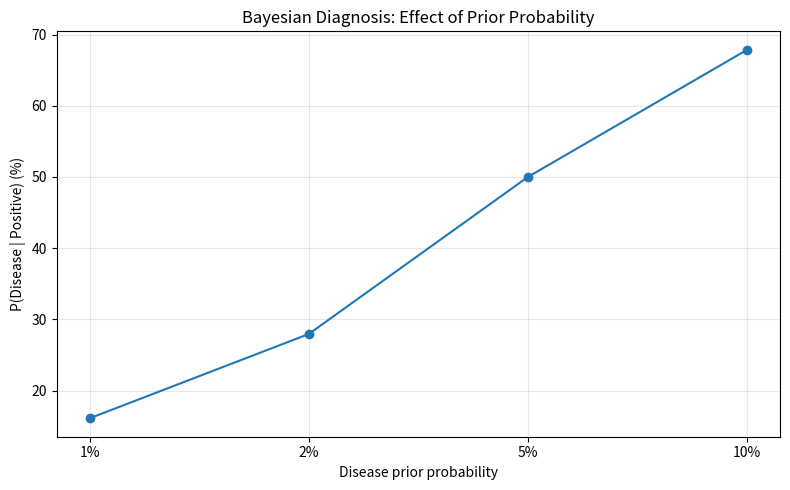

Here is the Python script that generated this plot: (Note: this script raises an exception after producing the figure.)
"""
AI401 — Expert Systems Lab
Experiment 7: Logical and Probabilistic Reasoning
Roll No: U23AI103

Exercises:
1. Propositional Logic truth table
2. First-Order Logic derivation
3. Probability of events
4. Conditional probability
5. Bayes' theorem
6. Visualization with Matplotlib
"""

import matplotlib.pyplot as plt

# ============================================================
# 1. PROPOSITIONAL LOGIC
# Rule: If it rains, then the road is wet.
#       P -> Q
# ============================================================

def implication(p, q):
    return (not p) or q

def propositional_logic():
    rows = []
    for rains in [False, True]:
        for wet in [False, True]:
            rows.append((rains, wet, implication(rains, wet)))

    print("=" * 70)
    print("1. PROPOSITIONAL LOGIC")
    print("=" * 70)
    print("Rule: If it rains, then the road is wet.  (P -> Q)")
    print("\nRains(P) | Wet(Q) | P -> Q")
    print("-" * 30)
    for p, q, r in rows:
        print(f"{str(p):8} | {str(q):6} | {str(r):6}")
    print("\nObservation: implication is false only when it rains but the road is not wet.")
    return rows


# ============================================================
# 2. FIRST-ORDER LOGIC
# All humans are mortal.
# Socrates is a human.
# Therefore Socrates is mortal.
# ============================================================

def fol_reasoning():
    humans = {"Socrates"}
    mortal = set()

    rule = "Human(x) -> Mortal(x)"

    for person in humans:
        if person in humans:
            mortal.add(person)

    result = "Mortal(Socrates)" in {f"Mortal({x})" for x in mortal}

    print("\n" + "=" * 70)
    print("2. FIRST-ORDER LOGIC")
    print("=" * 70)
    print("Facts:")
    print("  Human(Socrates)")
    print("Rule:")
    print("  ∀x Human(x) -> Mortal(x)")
    print("Derived:")
    print("  Mortal(Socrates)" if result else "  Cannot derive Mortal(Socrates)")
    return result


# ============================================================
# 3 & 4. PROBABILITY AND CONDITIONAL PROBABILITY
#
# Dataset:
# 100 students
# A = student passed
# B = student attended
#
# Passed & attended = 70
# Passed & did not attend = 10
# Failed & attended = 10
# Failed & did not attend = 10
# ============================================================

TOTAL = 100
PASSED_ATTENDED = 70
PASSED_NOT_ATTENDED = 10
FAILED_ATTENDED = 10
FAILED_NOT_ATTENDED = 10

def probability_experiment():
    passed = PASSED_ATTENDED + PASSED_NOT_ATTENDED
    attended = PASSED_ATTENDED + FAILED_ATTENDED

    p_passed = passed / TOTAL
    p_attended = attended / TOTAL

    p_passed_and_attended = PASSED_ATTENDED / TOTAL
    p_passed_or_attended = p_passed + p_attended - p_passed_and_attended

    p_passed_given_attended = PASSED_ATTENDED / attended
    p_attended_given_passed = PASSED_ATTENDED / passed

    print("\n" + "=" * 70)
    print("3 & 4. PROBABILITY AND CONDITIONAL PROBABILITY")
    print("=" * 70)
    print("Dataset:")
    print("  Passed & attended       =", PASSED_ATTENDED)
    print("  Passed & not attended   =", PASSED_NOT_ATTENDED)
    print("  Failed & attended       =", FAILED_ATTENDED)
    print("  Failed & not attended   =", FAILED_NOT_ATTENDED)

    print("\nIndividual probabilities:")
    print(f"  P(Passed)   = {passed}/{TOTAL} = {p_passed:.2f}")
    print(f"  P(Attended) = {attended}/{TOTAL} = {p_attended:.2f}")

    print("\nJoint probability:")
    print(f"  P(Passed AND Attended) = {PASSED_ATTENDED}/{TOTAL} = {p_passed_and_attended:.2f}")

    print("\nUnion probability:")
    print(f"  P(Passed OR Attended) = P(Passed)+P(Attended)-P(Both)")
    print(f"                        = {p_passed:.2f}+{p_attended:.2f}-{p_passed_and_attended:.2f}")
    print(f"                        = {p_passed_or_attended:.2f}")

    print("\nConditional probabilities:")
    print(f"  P(Passed | Attended) = {PASSED_ATTENDED}/{attended} = {p_passed_given_attended:.2f}")
    print(f"  P(Attended | Passed) = {PASSED_ATTENDED}/{passed} = {p_attended_given_passed:.2f}")

    return {
        "P(Passed)": p_passed,
        "P(Attended)": p_attended,
        "P(Passed AND Attended)": p_passed_and_attended,
        "P(Passed OR Attended)": p_passed_or_attended,
        "P(Passed | Attended)": p_passed_given_attended,
        "P(Attended | Passed)": p_attended_given_passed,
    }


# ============================================================
# 5. BAYES' THEOREM
#
# Disease prevalence = 1%
# Sensitivity P(Positive | Disease) = 95%
# False positive rate P(Positive | No Disease) = 5%
#
# P(D|+) = P(+|D)P(D) / P(+)
# ============================================================

def bayes_example():
    p_disease = 0.01
    p_positive_given_disease = 0.95
    p_positive_given_no_disease = 0.05
    p_no_disease = 1 - p_disease

    p_positive = (
        p_positive_given_disease * p_disease
        + p_positive_given_no_disease * p_no_disease
    )

    posterior = (
        p_positive_given_disease * p_disease / p_positive
    )

    print("\n" + "=" * 70)
    print("5. BAYES' THEOREM")
    print("=" * 70)
    print("P(Disease) = 0.01")
    print("P(Positive | Disease) = 0.95")
    print("P(Positive | No Disease) = 0.05")

    print(f"\nP(Positive) = (0.95)(0.01) + (0.05)(0.99)")
    print(f"            = {p_positive:.4f}")

    print(f"\nP(Disease | Positive) = (0.95 × 0.01) / {p_positive:.4f}")
    print(f"                      = {posterior:.4f}")
    print(f"                      = {posterior * 100:.2f}%")

    return posterior


# ============================================================
# 6. VISUALIZATION
# Plot calculated probabilities and show effect of modifying
# the prior disease probability.
# ============================================================

def visualization(original_posterior):
    priors = [0.01, 0.02, 0.05, 0.10]
    sensitivity = 0.95
    false_positive = 0.05

    posteriors = []
    for prior in priors:
        positive = sensitivity * prior + false_positive * (1 - prior)
        post = sensitivity * prior / positive
        posteriors.append(post)

    labels = [f"{p*100:.0f}%" for p in priors]

    plt.figure(figsize=(8, 5))
    plt.plot(labels, [x * 100 for x in posteriors], marker="o")
    plt.xlabel("Disease prior probability")
    plt.ylabel("P(Disease | Positive) (%)")
    plt.title("Bayesian Diagnosis: Effect of Prior Probability")
    plt.grid(True, alpha=0.3)
    plt.tight_layout()
    plt.savefig("/mnt/data/LAB_7_U23AI103_probability_plot.png", dpi=150)
    plt.close()

    print("\n" + "=" * 70)
    print("6. VISUALIZATION")
    print("=" * 70)
    print("Prior disease probability -> Posterior disease probability after positive test")
    for p, post in zip(priors, posteriors):
        print(f"  {p*100:5.1f}% -> {post*100:6.2f}%")

    print("\nOriginal input: prior = 1%")
    print(f"Original posterior = {original_posterior*100:.2f}%")
    print("The graph shows that changing the prior probability changes the posterior probability.")

    return priors, posteriors


def main():
    propositional_logic()
    fol_reasoning()
    probs = probability_experiment()
    posterior = bayes_example()
    visualization(posterior)

    print("\n" + "=" * 70)
    print("FINAL OBSERVATIONS")
    print("=" * 70)
    print("1. Propositional logic can verify an implication using a truth table.")
    print("2. First-Order Logic can derive Mortal(Socrates) from Human(Socrates) and the rule Human(x)->Mortal(x).")
    print("3. Probability measures how likely an event is.")
    print("4. Joint probability measures two events happening together.")
    print("5. Union probability measures the chance that at least one of two events occurs.")
    print("6. Conditional probability changes the probability after additional information is known.")
    print("7. Bayes' theorem updates a prior belief using evidence.")
    print("8. Changing the prior probability changes the posterior probability, as shown in the graph.")


if __name__ == "__main__":
    main()
